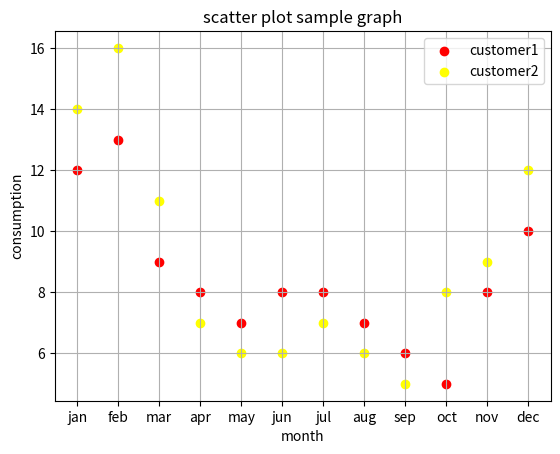

Here is the Python script that generated this plot:
#!/usr/bin/env python3
# -*- coding: utf-8 -*-
"""
Created on Sun Jul 28 12:59:52 2024

[redacted]
"""

import numpy as np
import pandas as pd
import matplotlib.pyplot as plt


month = ['jan', 'feb', 'mar', 'apr', 'may', 'jun', 'jul', 'aug', 'sep', 'oct', 'nov', 'dec']

customer1 = [12,13,9,8,7,8,8,7,6,5,8,10]

customer2 = [14,16,11,7,6,6,7,6,5,8,9,12]

#generating a scatter graph
plt.scatter(month,customer1,color = 'red', label='customer1')
plt.scatter(month,customer2,color = 'yellow', label='customer2')
plt.xlabel('month')
plt.ylabel('consumption')
plt.title('scatter plot sample graph')
plt.grid()
plt.legend(loc = 'best')
plt.show()